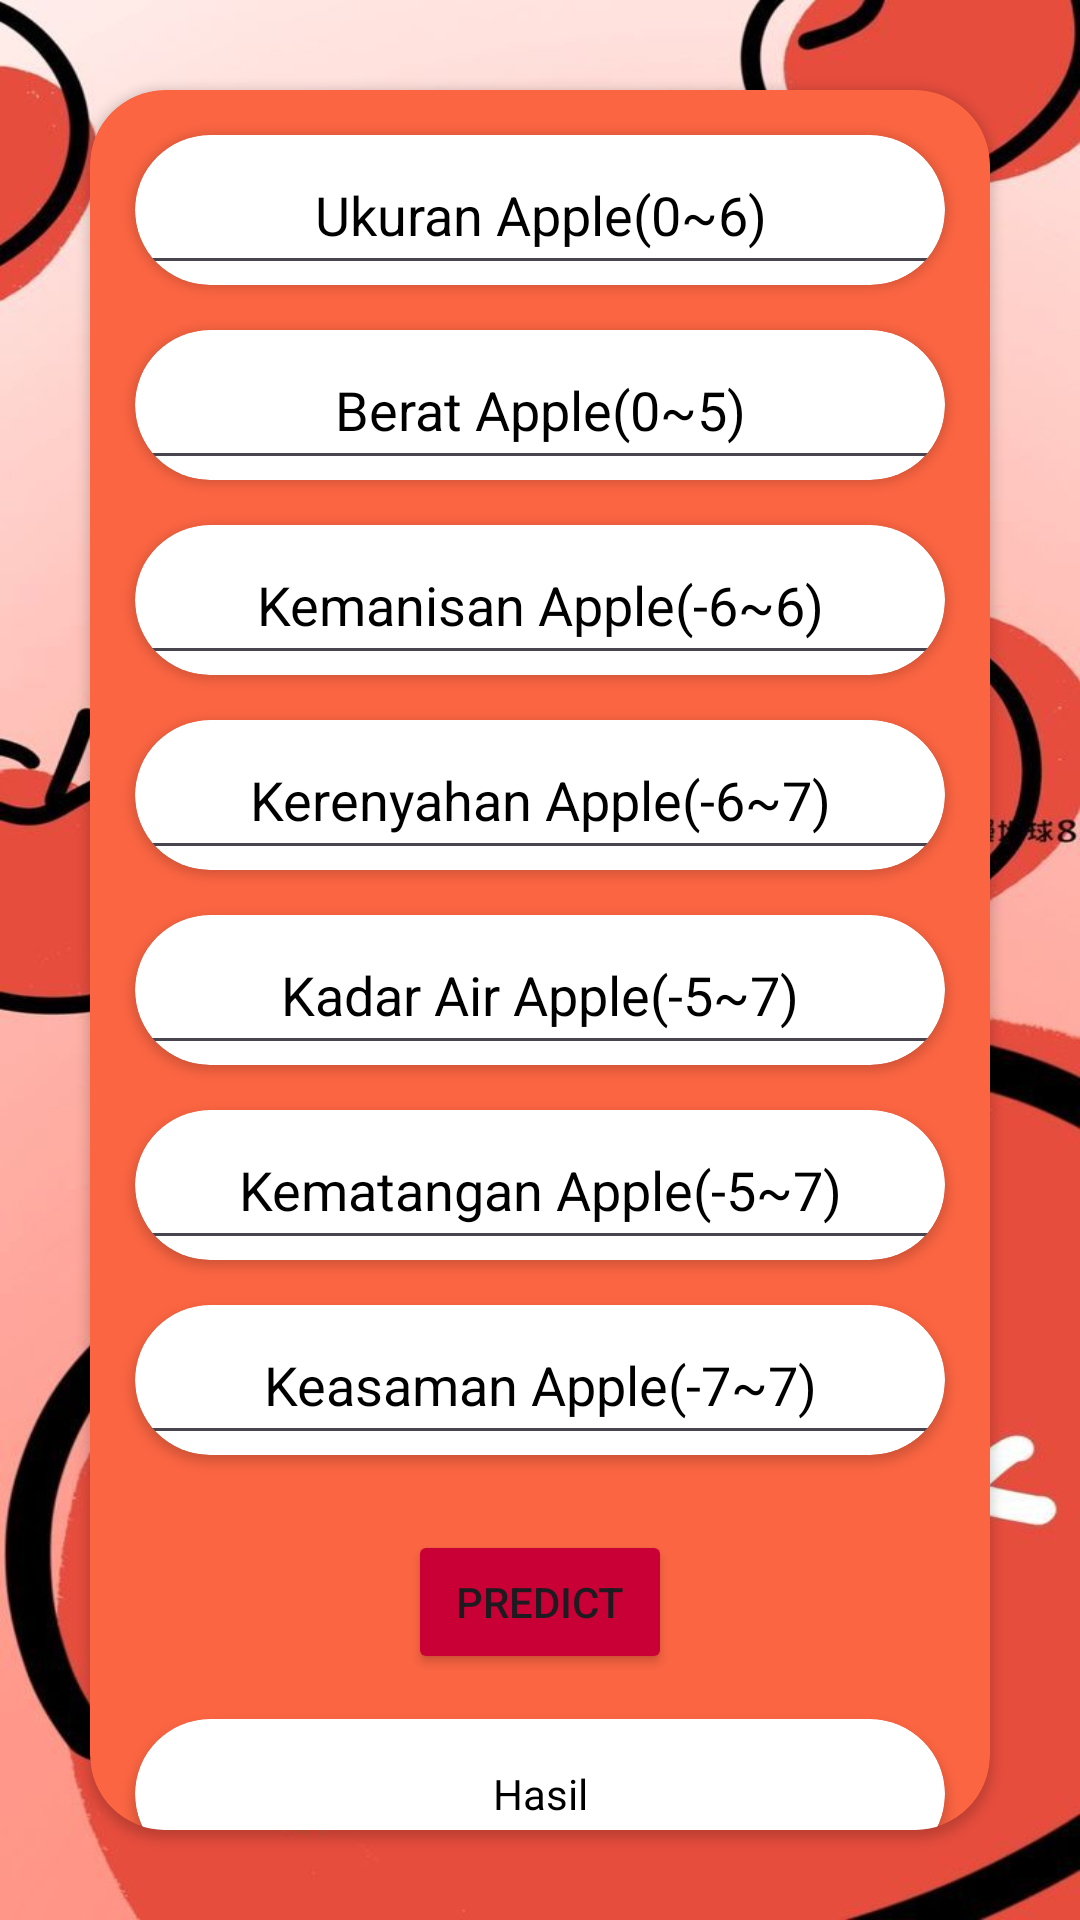

Android layout source for this screen:
<!-- AndroidManifest.xml: application theme Theme.AppleQ -->
<!-- res/layout/activity_simulasi.xml -->
<androidx.constraintlayout.widget.ConstraintLayout xmlns:android="http://schemas.android.com/apk/res/android"
    xmlns:app="http://schemas.android.com/apk/res-auto"
    xmlns:tools="http://schemas.android.com/tools"
    android:id="@+id/main"
    android:layout_width="match_parent"
    android:layout_height="match_parent"
    tools:context=".SimulasiActivity"
    android:background="@drawable/mainbg">

    <androidx.cardview.widget.CardView
        android:layout_width="match_parent"
        android:layout_height="match_parent"
        android:layout_margin="30dp"
        app:cardCornerRadius="25dp"
        app:cardBackgroundColor="@color/sunset"
        app:layout_constraintTop_toTopOf="parent"
        app:layout_constraintBottom_toBottomOf="parent"
        app:layout_constraintStart_toStartOf="parent"
        app:layout_constraintEnd_toEndOf="parent">

        <androidx.constraintlayout.widget.ConstraintLayout
            android:layout_width="match_parent"
            android:layout_height="match_parent">

            
            <androidx.cardview.widget.CardView
                android:id="@+id/fitur1"
                android:layout_width="match_parent"
                android:layout_height="50dp"
                android:layout_margin="15dp"
                app:cardCornerRadius="30dp"
                app:cardBackgroundColor="@color/white"
                app:layout_constraintTop_toTopOf="parent"
                app:layout_constraintStart_toStartOf="parent"
                app:layout_constraintEnd_toEndOf="parent">

                <EditText
                    android:id="@+id/etSize"
                    android:layout_width="match_parent"
                    android:layout_height="50dp"
                    android:ems="15"
                    android:hint="Ukuran Apple(0~6)"
                    android:inputType="numberSigned|numberDecimal"
                    android:textAlignment="center"
                    android:textColor="@color/black"
                    android:textColorHint="@color/black"
                    tools:ignore="HardcodedText" />

            </androidx.cardview.widget.CardView>

            
            <androidx.cardview.widget.CardView
                android:id="@+id/fitur2"
                android:layout_width="match_parent"
                android:layout_height="50dp"
                android:layout_margin="15dp"
                app:cardCornerRadius="30dp"
                app:cardBackgroundColor="@color/white"
                app:layout_constraintTop_toBottomOf="@+id/fitur1"
                app:layout_constraintStart_toStartOf="parent"
                app:layout_constraintEnd_toEndOf="parent">

                <EditText
                    android:id="@+id/etWeight"
                    android:layout_width="match_parent"
                    android:layout_height="50dp"
                    android:ems="15"
                    android:hint="Berat Apple(0~5)"
                    android:inputType="numberSigned|numberDecimal"
                    android:textAlignment="center"
                    android:textColor="@color/black"
                    android:textColorHint="@color/black"
                    tools:ignore="HardcodedText" />

            </androidx.cardview.widget.CardView>

            
            <androidx.cardview.widget.CardView
                android:id="@+id/fitur3"
                android:layout_width="match_parent"
                android:layout_height="50dp"
                android:layout_margin="15dp"
                app:cardCornerRadius="30dp"
                app:cardBackgroundColor="@color/white"
                app:layout_constraintTop_toBottomOf="@+id/fitur2"
                app:layout_constraintStart_toStartOf="parent"
                app:layout_constraintEnd_toEndOf="parent">

                <EditText
                    android:id="@+id/etSweet"
                    android:layout_width="match_parent"
                    android:layout_height="50dp"
                    android:ems="15"
                    android:hint="Kemanisan Apple(-6~6)"
                    android:inputType="numberSigned|numberDecimal"
                    android:textAlignment="center"
                    android:textColor="@color/black"
                    android:textColorHint="@color/black"
                    tools:ignore="HardcodedText" />

            </androidx.cardview.widget.CardView>

            
            <androidx.cardview.widget.CardView
                android:id="@+id/fitur4"
                android:layout_width="match_parent"
                android:layout_height="50dp"
                android:layout_margin="15dp"
                app:cardCornerRadius="30dp"
                app:cardBackgroundColor="@color/white"
                app:layout_constraintTop_toBottomOf="@+id/fitur3"
                app:layout_constraintStart_toStartOf="parent"
                app:layout_constraintEnd_toEndOf="parent">

                <EditText
                    android:id="@+id/etCrunch"
                    android:layout_width="match_parent"
                    android:layout_height="50dp"
                    android:ems="15"
                    android:hint="Kerenyahan Apple(-6~7)"
                    android:inputType="numberSigned|numberDecimal"
                    android:textAlignment="center"
                    android:textColor="@color/black"
                    android:textColorHint="@color/black"
                    tools:ignore="HardcodedText" />

            </androidx.cardview.widget.CardView>

            
            <androidx.cardview.widget.CardView
                android:id="@+id/fitur5"
                android:layout_width="match_parent"
                android:layout_height="50dp"
                android:layout_margin="15dp"
                app:cardCornerRadius="30dp"
                app:cardBackgroundColor="@color/white"
                app:layout_constraintTop_toBottomOf="@+id/fitur4"
                app:layout_constraintStart_toStartOf="parent"
                app:layout_constraintEnd_toEndOf="parent">

                <EditText
                    android:id="@+id/etJuice"
                    android:layout_width="match_parent"
                    android:layout_height="50dp"
                    android:ems="15"
                    android:hint="Kadar Air Apple(-5~7)"
                    android:inputType="numberSigned|numberDecimal"
                    android:textAlignment="center"
                    android:textColor="@color/black"
                    android:textColorHint="@color/black"
                    tools:ignore="HardcodedText" />

            </androidx.cardview.widget.CardView>

            
            <androidx.cardview.widget.CardView
                android:id="@+id/fitur6"
                android:layout_width="match_parent"
                android:layout_height="50dp"
                android:layout_margin="15dp"
                app:cardCornerRadius="30dp"
                app:cardBackgroundColor="@color/white"
                app:layout_constraintTop_toBottomOf="@+id/fitur5"
                app:layout_constraintStart_toStartOf="parent"
                app:layout_constraintEnd_toEndOf="parent">

                <EditText
                    android:id="@+id/etRipe"
                    android:layout_width="match_parent"
                    android:layout_height="50dp"
                    android:ems="15"
                    android:hint="Kematangan Apple(-5~7)"
                    android:inputType="numberSigned|numberDecimal"
                    android:textAlignment="center"
                    android:textColor="@color/black"
                    android:textColorHint="@color/black"
                    tools:ignore="HardcodedText" />

            </androidx.cardview.widget.CardView>

            
            <androidx.cardview.widget.CardView
                android:id="@+id/fitur7"
                android:layout_width="match_parent"
                android:layout_height="50dp"
                android:layout_margin="15dp"
                app:cardCornerRadius="30dp"
                app:cardBackgroundColor="@color/white"
                app:layout_constraintTop_toBottomOf="@+id/fitur6"
                app:layout_constraintStart_toStartOf="parent"
                app:layout_constraintEnd_toEndOf="parent">

                <EditText
                    android:id="@+id/etAcid"
                    android:layout_width="match_parent"
                    android:layout_height="50dp"
                    android:ems="15"
                    android:hint="Keasaman Apple(-7~7)"
                    android:inputType="numberSigned|numberDecimal"
                    android:textAlignment="center"
                    android:textColor="@color/black"
                    android:textColorHint="@color/black"
                    tools:ignore="HardcodedText" />

            </androidx.cardview.widget.CardView>

            
            <Button
                android:backgroundTint="@color/red"
                android:id="@+id/btnPredict"
                android:layout_width="wrap_content"
                android:layout_height="wrap_content"
                android:layout_marginTop="25dp"
                android:text="Predict"
                app:layout_constraintTop_toBottomOf="@+id/fitur7"
                app:layout_constraintStart_toStartOf="parent"
                app:layout_constraintEnd_toEndOf="parent"/>

            
            <androidx.cardview.widget.CardView
                android:id="@+id/hasil"
                android:layout_width="match_parent"
                android:layout_height="50dp"
                android:layout_margin="15dp"
                app:cardCornerRadius="30dp"
                app:layout_constraintTop_toBottomOf="@+id/btnPredict"
                app:layout_constraintStart_toStartOf="parent"
                app:layout_constraintEnd_toEndOf="parent">

                <TextView
                    android:id="@+id/tvHasil"
                    android:layout_width="match_parent"
                    android:layout_height="wrap_content"
                    android:ems="15"
                    android:layout_gravity="center"
                    android:hint="Hasil"
                    android:inputType="numberDecimal"
                    android:textAlignment="center"
                    android:textColor="@color/black"
                    android:textColorHint="@color/black"
                    tools:ignore="HardcodedText" />

            </androidx.cardview.widget.CardView>

        </androidx.constraintlayout.widget.ConstraintLayout>

    </androidx.cardview.widget.CardView>

</androidx.constraintlayout.widget.ConstraintLayout>
<!-- resources referenced by this layout -->
<resources>
  <color name="black">#FF000000</color>
  <color name="red">#C80036</color>
  <color name="sunset">#FB6542</color>
  <color name="white">#FFFFFFFF</color>
  <!-- drawable mainbg: jpg bitmap (drawable, 65263 bytes) -->
  <style name="Theme.AppleQ" parent="Base.Theme.AppleQ" />
  <style name="Base.Theme.AppleQ" parent="Theme.Material3.DayNight.NoActionBar">
          
          
      </style>
</resources>
